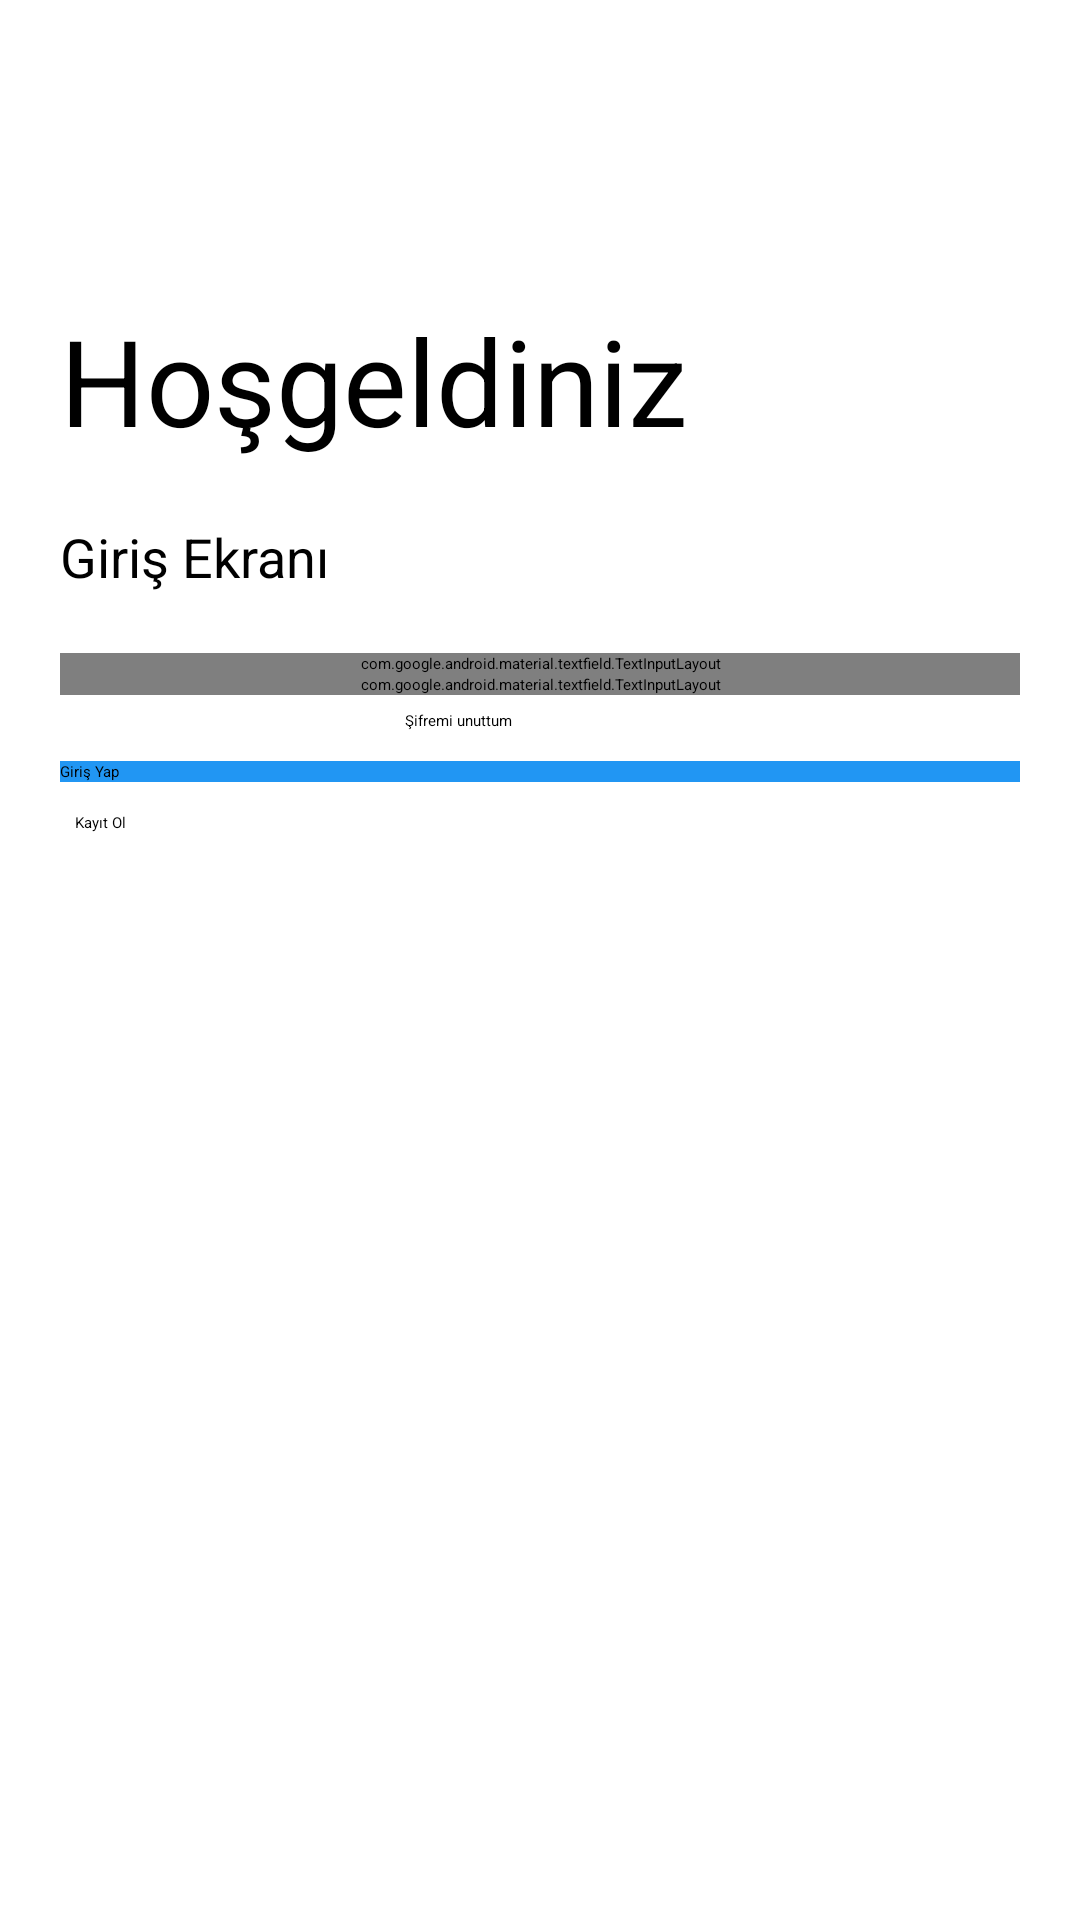

This screen was rendered from an Android layout file. Write that file and the resources it references.
<!-- AndroidManifest.xml: application theme Theme.Yolarkadasim -->
<!-- res/layout/activity_kullanici_giris_sayfasi.xml -->
<?xml version="1.0" encoding="utf-8"?>
<LinearLayout
    xmlns:android="http://schemas.android.com/apk/res/android"
    xmlns:app="http://schemas.android.com/apk/res-auto"
    xmlns:tools="http://schemas.android.com/tools"
    android:layout_width="match_parent"
    android:layout_height="match_parent"
    tools:context=".KullaniciGirisSayfasi"
    android:orientation="vertical"
    android:padding="20dp">

    <TextView
        android:id="@+id/hosgeldin_baslikyazisi"
        android:layout_width="wrap_content"
        android:layout_height="wrap_content"
        android:text="Hoşgeldiniz"
        android:textSize="40sp"
        android:layout_marginTop="80dp"
        android:textColor="@color/black"/>
    <TextView
        android:layout_width="wrap_content"
        android:layout_height="wrap_content"
        android:text="Giriş Ekranı"
        android:textSize="18sp"
        android:layout_marginTop="20dp"/>

    <LinearLayout
        android:layout_width="match_parent"
        android:layout_height="wrap_content"
        android:layout_marginTop="20dp"
        android:layout_marginBottom="20dp"
        android:orientation="vertical">

        <com.google.android.material.textfield.TextInputLayout
            android:layout_width="match_parent"
            android:layout_height="wrap_content"
            style="@style/Widget.MaterialComponents.TextInputLayout.OutlinedBox"
            android:hint="E-posta">

            <com.google.android.material.textfield.TextInputEditText
                android:layout_width="match_parent"
                android:layout_height="wrap_content"
                android:id="@+id/kullanciadi_giris_edittext" />
        </com.google.android.material.textfield.TextInputLayout>
        <com.google.android.material.textfield.TextInputLayout
            android:layout_width="match_parent"
            android:layout_height="wrap_content"
            style="@style/Widget.MaterialComponents.TextInputLayout.OutlinedBox"
            android:hint="Şifre"
            app:passwordToggleEnabled="true">

            <com.google.android.material.textfield.TextInputEditText
                android:layout_width="match_parent"
                android:layout_height="wrap_content"
                android:inputType="textPassword"
                android:id="@+id/sifre_giris_edittext" />
        </com.google.android.material.textfield.TextInputLayout>

        <Button
            android:layout_width="200dp"
            android:layout_height="wrap_content"
            android:background="#00000000"
            android:text="Şifremi unuttum"
            android:layout_gravity="right"
            android:elevation="0dp"
            android:layout_margin="5dp"
            android:onClick="sifremiunuttumbutonu"/>

        <Button
            android:layout_width="match_parent"
            android:layout_height="wrap_content"
            android:layout_marginTop="5dp"
            android:layout_marginBottom="5dp"
            android:background="#2196F3"
            android:elevation="0dp"
            android:text="Giriş Yap"
            android:onClick="girisyapbutonu"/>

        <Button
            android:layout_width="match_parent"
            android:layout_height="wrap_content"
            android:background="#00000000"
            android:text="Kayıt Ol"
            android:layout_gravity="right"
            android:elevation="0dp"
            android:layout_margin="5dp"
            android:textColor="#000"
            android:onClick="kayitolbutonu"/>



    </LinearLayout>


</LinearLayout>
<!-- resources referenced by this layout -->
<resources>
  <color name="black">#FF000000</color>
</resources>
